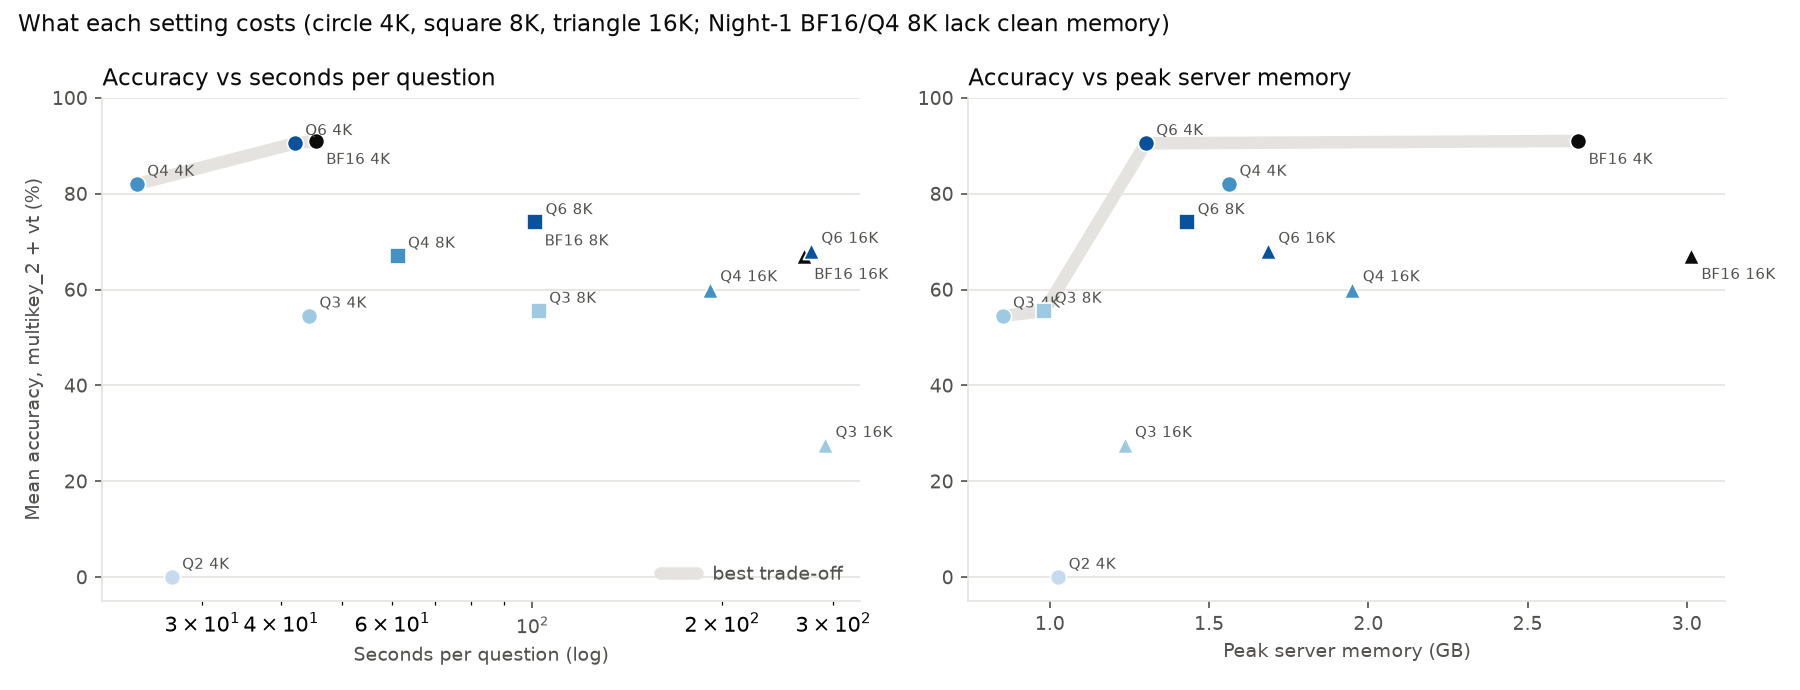

The table this chart was drawn from, first rows:
level, length, accuracy, seconds_per_question, peak_gb, frontier_seconds_per_question, frontier_peak_gb
BF16, 4096, 0.91, 45.36, 2.659, True, True
BF16, 8192, 0.74, 100.7, , False, False
BF16, 16384, 0.67, 269.3, 3.013, False, False
Q2, 4096, 0.0, 26.82, 1.027, False, False
Q3, 4096, 0.545, 44.27, 0.8519, False, True
Q3, 8192, 0.555, 102.4, 0.9827, False, True
Q3, 16384, 0.275, 291.1, 1.235, False, False
Q4, 4096, 0.82, 23.61, 1.563, True, False
Q4, 8192, 0.67, 61.15, , False, False
Q4, 16384, 0.6, 191.1, 1.95, False, False
Q6, 4096, 0.905, 42.03, 1.302, True, True
Q6, 8192, 0.74, 101, 1.432, False, False
Q6, 16384, 0.68, 276.4, 1.685, False, False
